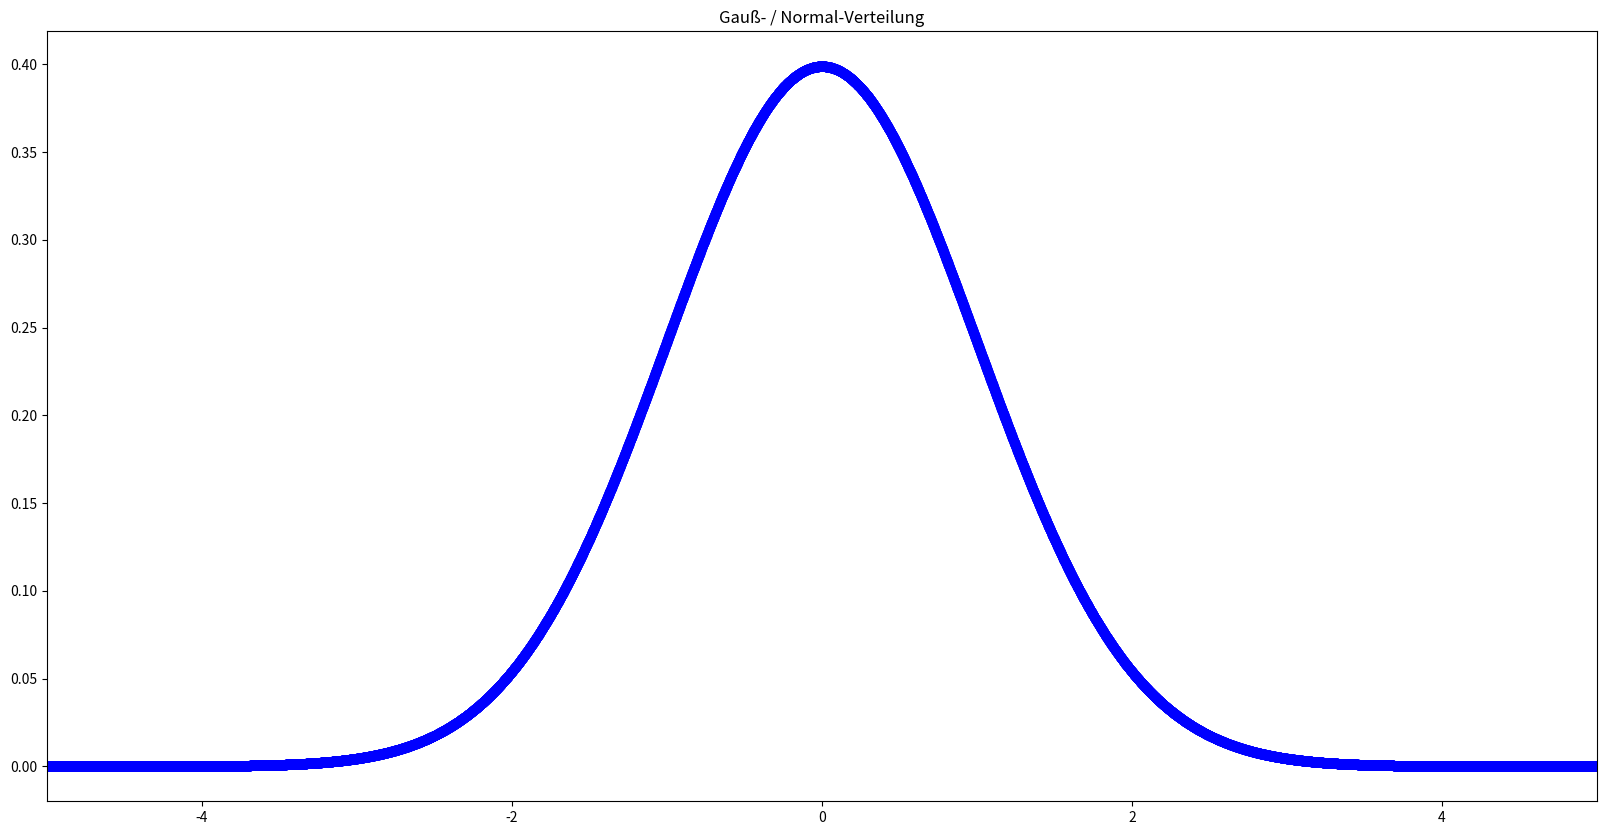
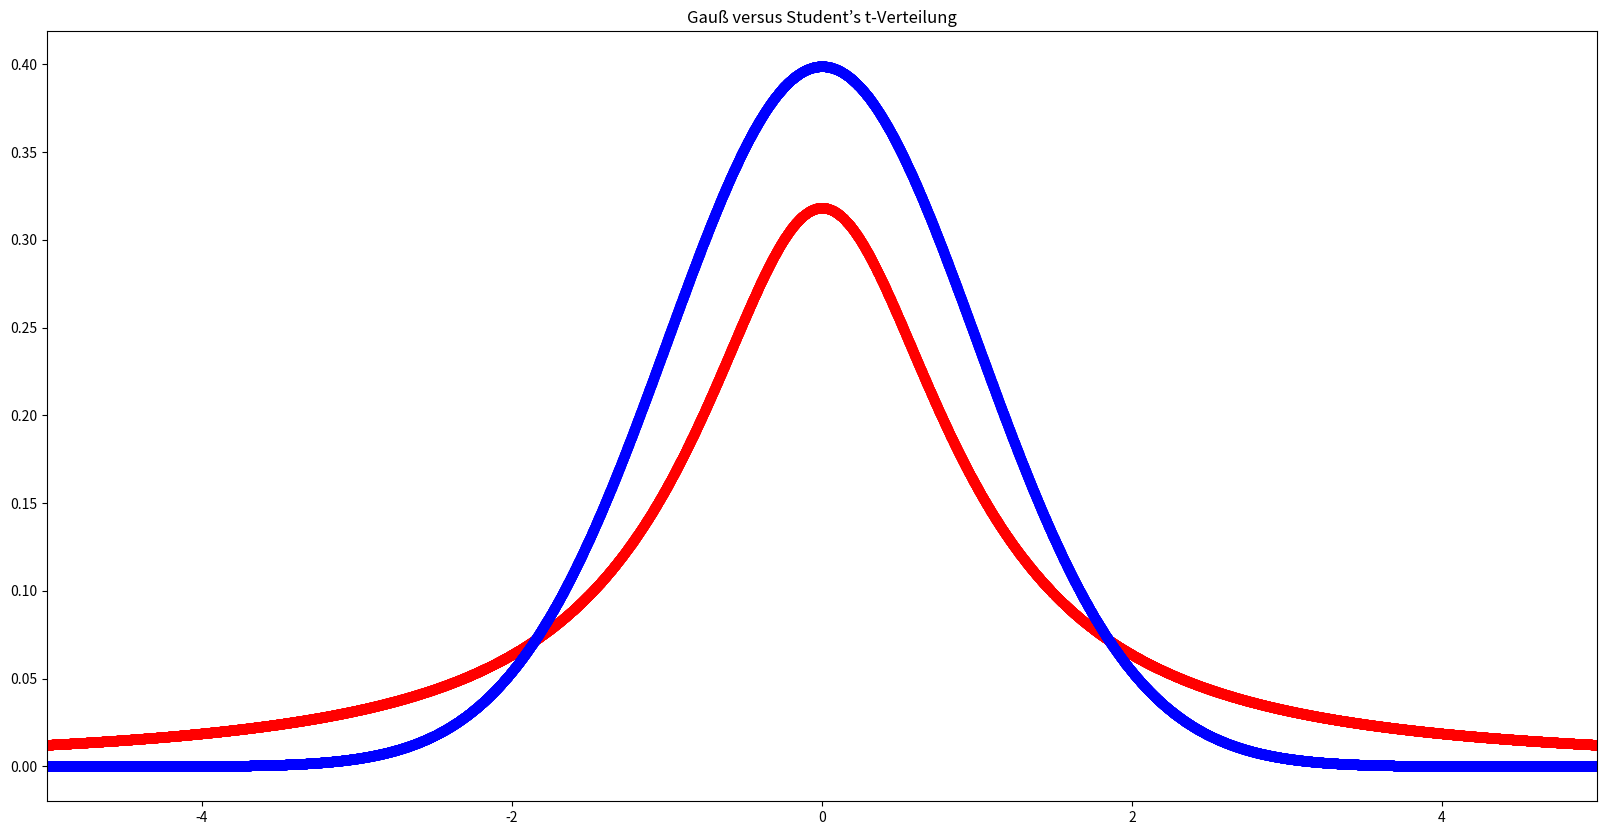

These charts were generated, in order, by the following Python code:
import numpy as np
import matplotlib.pyplot as plt
from scipy.stats import norm, t

x = np.arange(-10, 10, 0.001)
y_norm = norm.pdf(x, 0, 1)

fig, ax = plt.subplots(figsize=(20,10))

ax.scatter(x,y_norm, c='blue')
ax.set_xlim([-5,5])
ax.set_title('Gauß- / Normal-Verteilung');

x = np.arange(-10, 10, 0.001)
y_t = t.pdf(x, 1)

fig, ax = plt.subplots(figsize=(20,10))

ax.scatter(x,y_t, c='red')
ax.set_xlim([-5,5])
ax.set_title('Student’s t-Verteilung');

ax.scatter(x,y_norm, c='blue')
ax.set_title('Gauß versus Student’s t-Verteilung');
fig

